5-way image classification set "cadmnist" from GitHub (Shrek4/cad-dataset); label vocabulary: bearings, bolts, nuts, seals, washers.

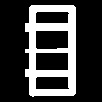
Label: nuts

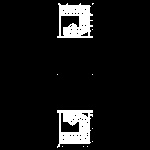
Label: seals

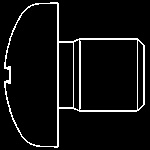
Label: bolts

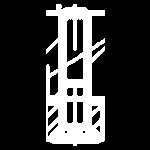
Label: bolts

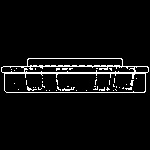
Label: bearings

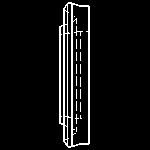
Label: seals
